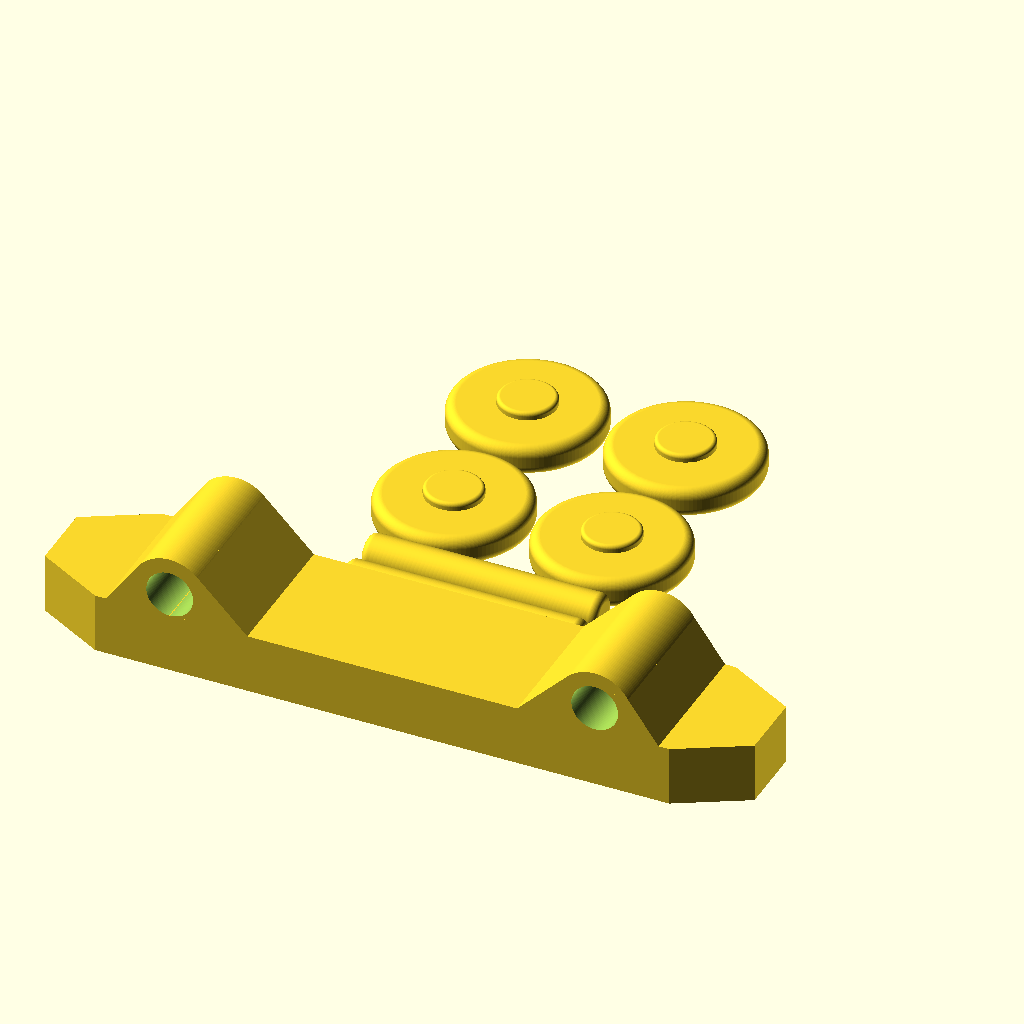
Cell 1: rendered with the file's own defaults.
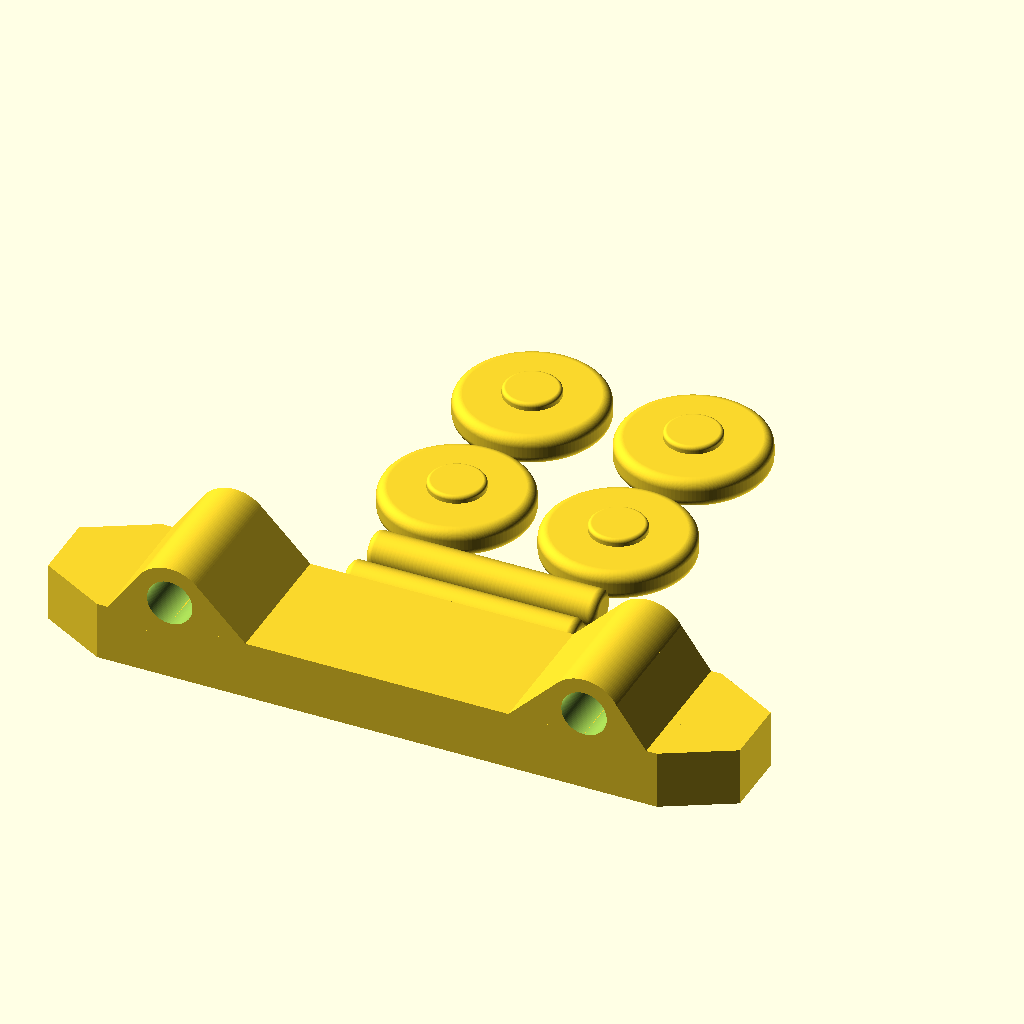
Cell 2 — spacing set to 2, the other parameters unchanged.
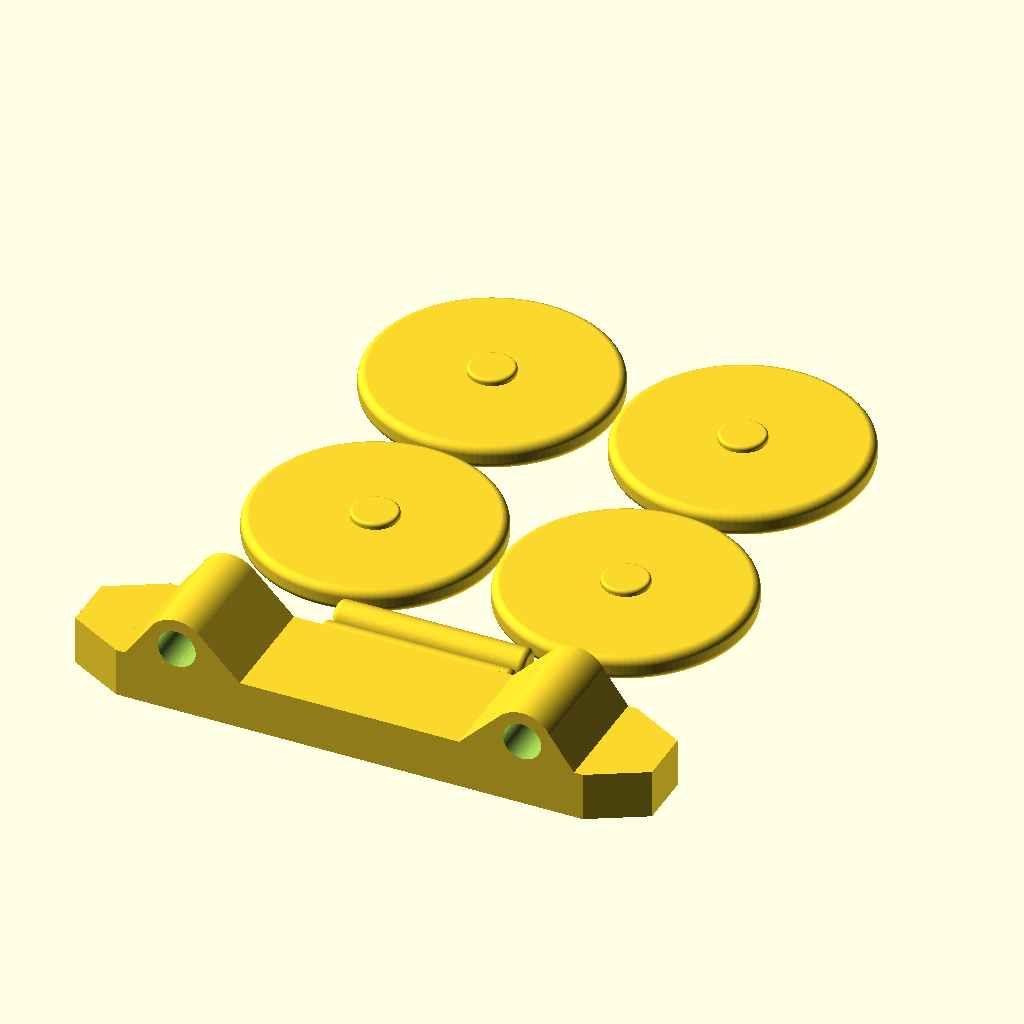
Cell 3: radius = 20 (everything else at default).
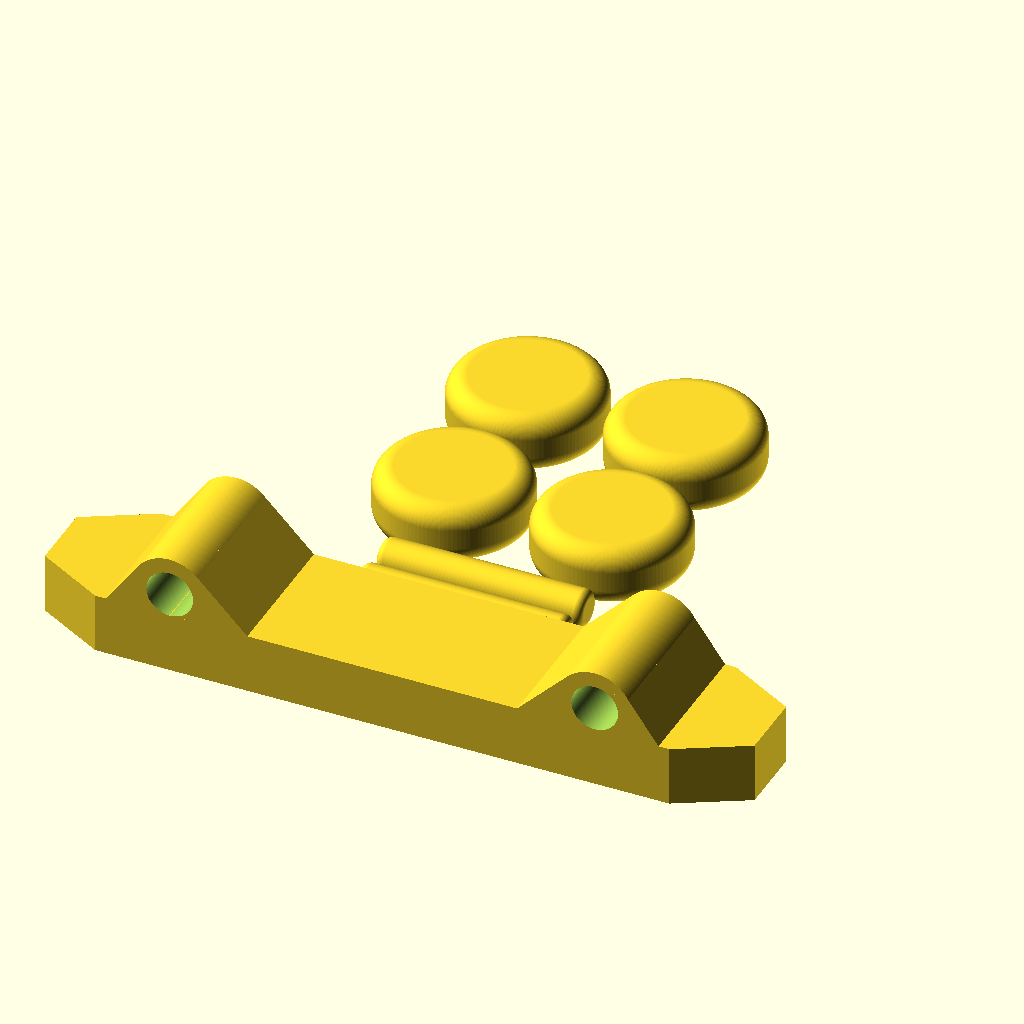
Cell 4 — treadWidth set to 8, the other parameters unchanged.
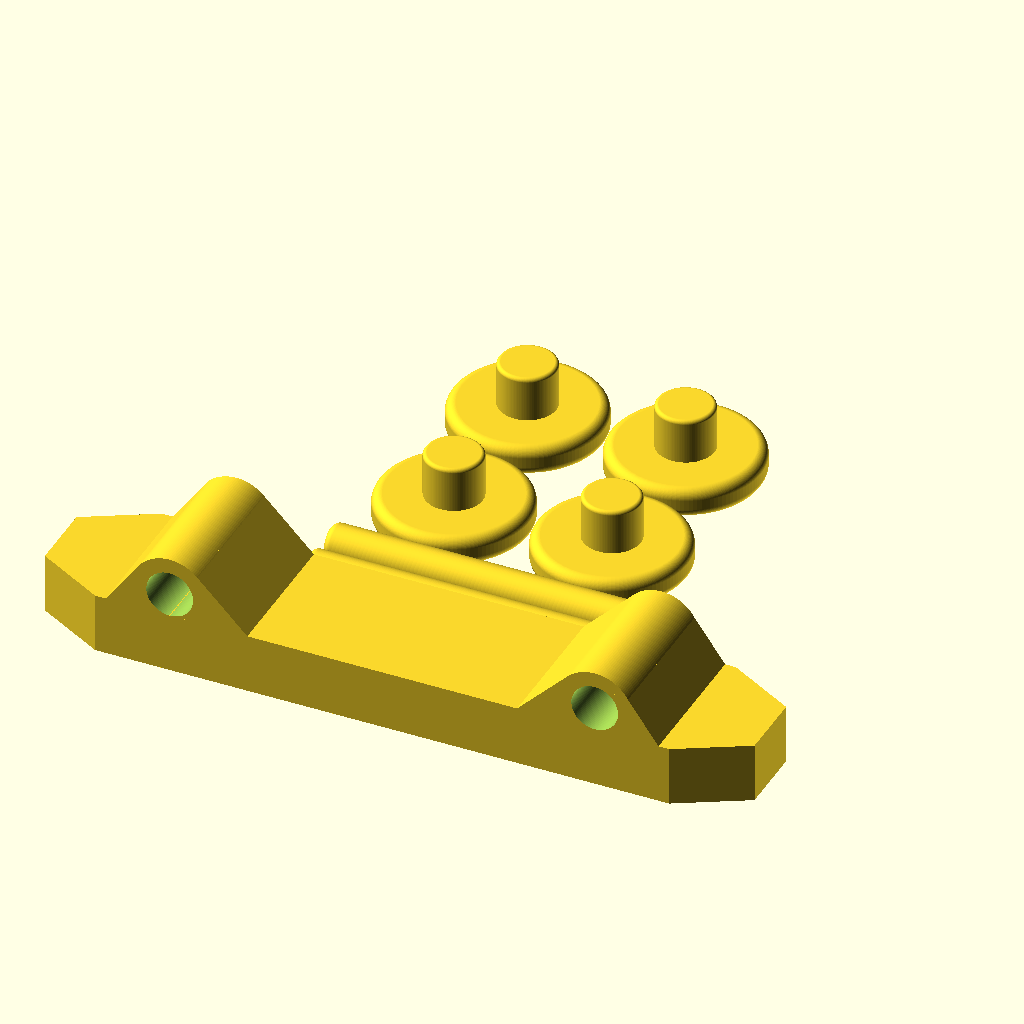
Cell 5 — hubDepth set to 10, the other parameters unchanged.
All cells are drawn from the same view direction (rotation 55°, 0°, 25°, orthographic, colour scheme Cornfield), but the view is re-fitted for each cell, so position and scale can differ between cells as well as the parameter.
OpenSCAD source file inputs/thingiverse/files/thing-1850484/files/TrainCarriageWheelsAndAxle.scad:

$fn=120;
gap            =  0.3;
spacing        =  1.0;
radius         = 10.0;
treadWidth     =  4.0;
hubDepth       =  5.0;
hubThickness   =  1.0;
pbThickness    =  2.0;
pbGap          =  0.6;
pbAngleOuter   = 30.0;
pbAngleInner   = 45.0;
axleDiameter   =  5.0;
axleExtraLen   =  2.0;
track          = 25.4;
extra          =  0.1*1;
hitchLength    =  9.0;
hitchEnd       =  9.0;
magGap         =  0.15;
magWidth       =  6.25;
magLength      =  6.25;
magDepth       =  7.0;
magSetback     =  1.0;
carriageWidth  = 19.0;
carriageLength = 76.3;
carriageThickness = 8;
  pbOD   = axleDiameter + (pbGap+pbThickness) * 2;
  pbID   = pbOD - pbThickness*2;
  pbTopXO = cos( pbAngleOuter ) * pbOD/2;
  pbTopYO = sin( pbAngleOuter ) * pbOD/2;
  pbBotXO = pbTopXO + cos( 90-pbAngleOuter ) * pbOD/2 + tan( pbAngleOuter ) * pbOD/2;
  pbTopXI = cos( pbAngleInner ) * pbOD/2;
  pbTopYI = sin( pbAngleInner ) * pbOD/2;
  pbBotXI = pbTopXI + cos( 90-pbAngleInner ) * pbOD/2 + tan( pbAngleInner ) * pbOD/2;


wheelSet();
axles();
carriage();

module carriage()
{ pbExtraThickness = (pbOD - pbID)/2;
  translate( [-carriageLength/2,-carriageWidth/2-axleDiameter*2-spacing*4,0] )
  union()
    { translate ([pbBotXO,0,carriageThickness-pbExtraThickness]) 
        rotate( [0,0,180] )
          pillowBlock();
    
      translate ([carriageLength-pbBotXO,0,carriageThickness-pbExtraThickness]) 
        pillowBlock();
    
      linear_extrude( carriageThickness )
        polygon(points=[[0, -carriageWidth/2],
                        [0,  carriageWidth/2],
                        [carriageLength, carriageWidth/2],
                        [carriageLength,-carriageWidth/2]],
                paths =[[0,1,2,3,0]] );
        
      hitch();
      translate( [carriageLength,0,0] )
        rotate( [0,0,180] )
          hitch();
    }
}

module hitch()
{ difference()
    { linear_extrude( carriageThickness )
        polygon(points=[[           0, -carriageWidth/2],
                        [           0,  carriageWidth/2],
                        [-hitchLength,       hitchEnd/2],
                        [-hitchLength,      -hitchEnd/2]],
                paths =[[0,1,2,3,0]] );
        
      translate( [-hitchLength+magSetback,0,-extra] )      
        linear_extrude( magDepth+extra )
          polygon(points=[[                      0, -magWidth/2.0 - magGap ],
                          [                      0,  magWidth/2.0 + magGap ],
                          [ magLength + 2.0*magGap,  magWidth/2.0 + magGap ],
                          [ magLength + 2.0*magGap, -magWidth/2.0 - magGap ]],
                  paths =[[0,1,2,3,0]] );
    }    
}

module pillowBlock()
{ translate( [0,carriageWidth/2,pbOD/2] )
  rotate( [90,0,0] )
  difference()
    { union()
        { linear_extrude( carriageWidth )
            polygon(points=[[ pbTopXO, pbTopYO],
                            [-pbTopXI, pbTopYI],
                            [-pbBotXI, -pbOD/2],
                            [ pbBotXO, -pbOD/2]],
                    paths =[[0,1,2,3,0]] );
            
          linear_extrude( carriageWidth )
            circle( r=pbOD/2 );
        }
        
      translate( [0,0,-extra/2] )
        linear_extrude( carriageWidth+extra )
          circle( r=pbID/2 );
    }       
}

module axles()
{ axle();
  translate( [0,-axleDiameter-spacing,0] )
    axle();
}

module axle()
{ hubHole    = hubDepth-hubThickness;
  axleLength = track-treadWidth+hubHole*2+axleExtraLen;
  translate( [-axleLength/2, -axleDiameter/2-spacing, axleDiameter/2] )
    rotate( [0,90,0] )
      rDisc( r=axleDiameter/2, h=axleLength, b=1.0 );
}

// 4 wheels
module wheelSet()
{ wheelPair();
    
  translate( [0,radius*2+spacing,0] )
    wheelPair();
}

module wheelPair()
{ translate( [ radius+spacing/2,radius,0] )
    wheel();
  
  translate( [-radius-spacing/2,radius,0] )
    wheel();
}

module wheel()
{ difference()
    { hubRadius = axleDiameter/2+gap + hubThickness;
      union()
        { rDisc( r=radius   , h=treadWidth, b=treadWidth/3   );
          rDisc( r=hubRadius, h=hubDepth  , b=hubThickness/2 );
        }
      translate( [0,0,-extra] )
        linear_extrude( hubDepth-hubThickness+gap+extra )
          circle(r=axleDiameter/2+gap);  
    }
}

module rDisc(r=10,h=5,b=1)
{ hull()
    { rotate_extrude() 
        translate([r-b,b,0]) 
          circle(r = b); 
          
      rotate_extrude() 
        translate([r-b, h-b, 0]) 
          circle(r = b);
    }
}
Parameter table extracted from the source (name, type, default, range or options):
gap: number, default 0.3
spacing: number, default 1
radius: number, default 10
treadWidth: number, default 4
hubDepth: number, default 5
hubThickness: number, default 1
pbThickness: number, default 2
pbGap: number, default 0.6
pbAngleOuter: number, default 30
pbAngleInner: number, default 45
axleDiameter: number, default 5
axleExtraLen: number, default 2
track: number, default 25.4
hitchLength: number, default 9
hitchEnd: number, default 9
magGap: number, default 0.15
magWidth: number, default 6.25
magLength: number, default 6.25
magDepth: number, default 7
magSetback: number, default 1
carriageWidth: number, default 19
carriageLength: number, default 76.3
carriageThickness: number, default 8
